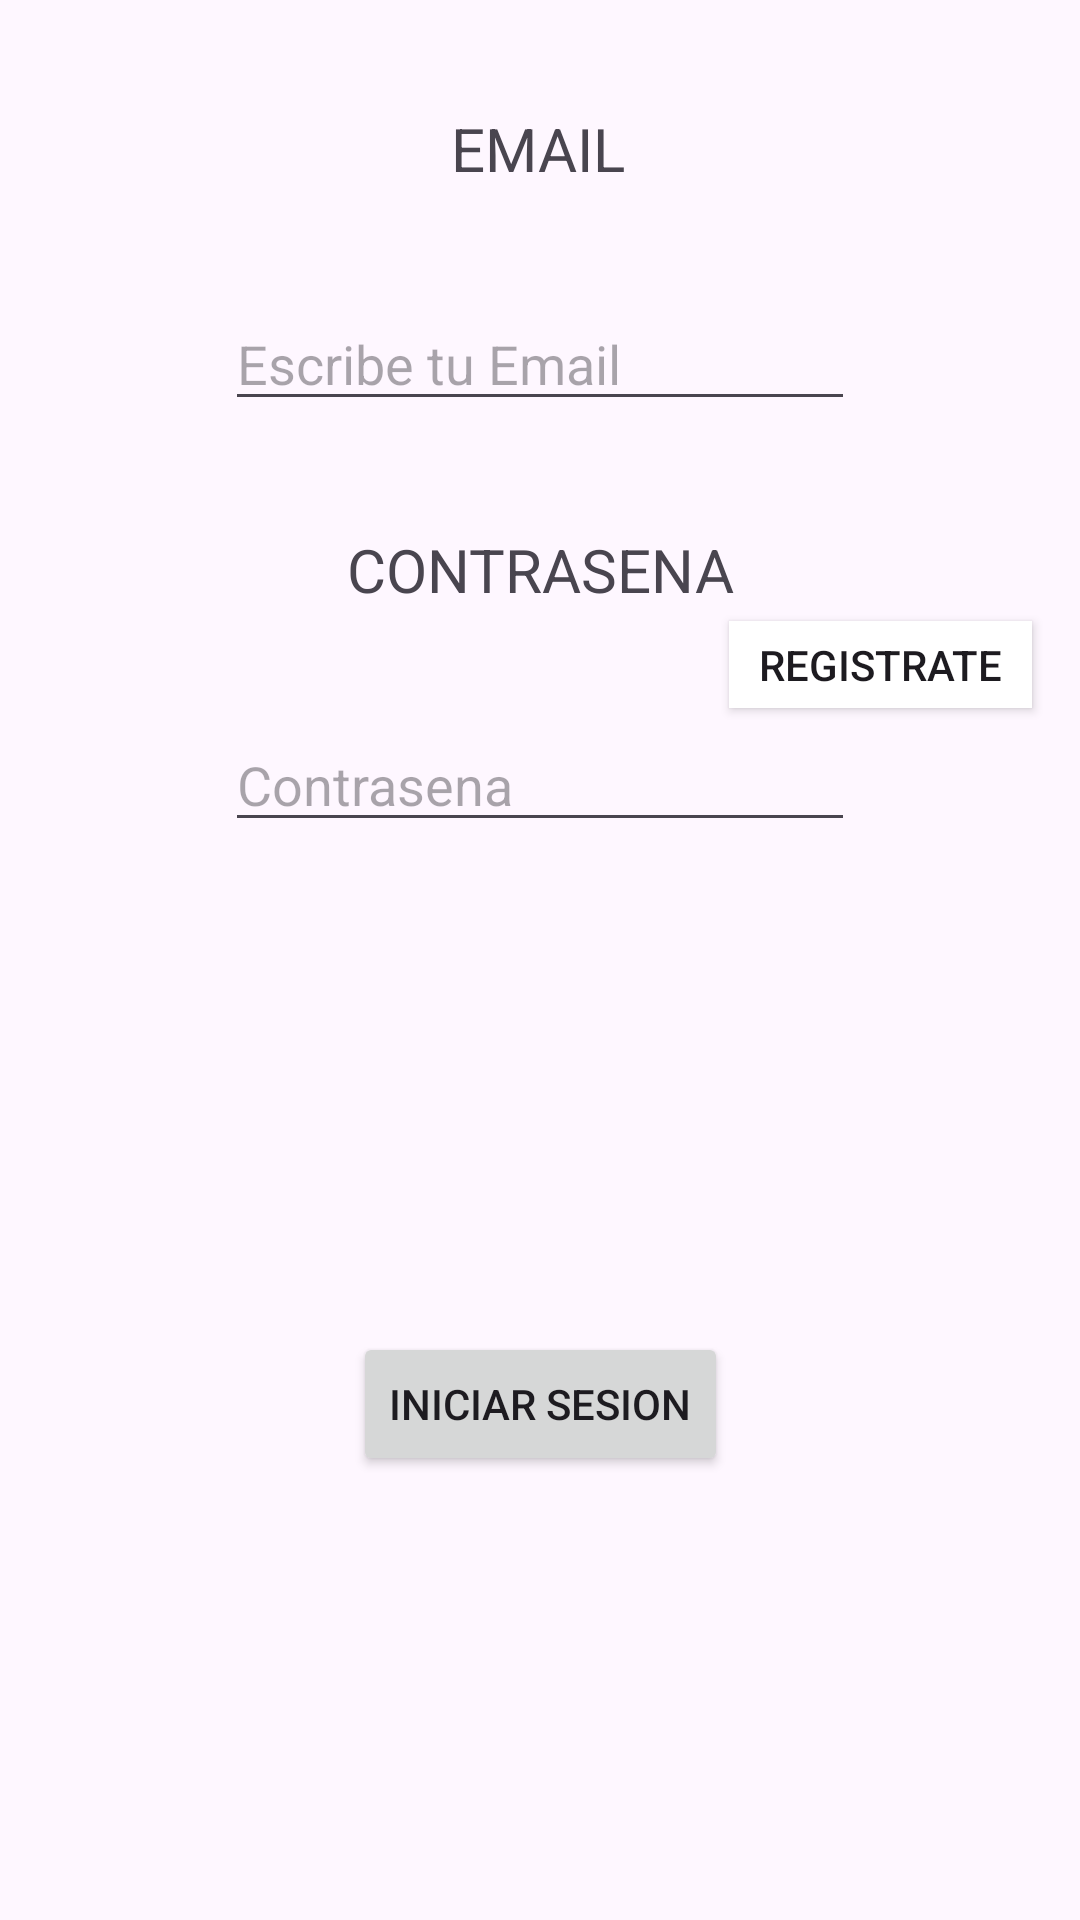

Android layout source for this screen:
<!-- AndroidManifest.xml: application theme Theme.PracticaPersonasAPI -->
<!-- res/layout/activity_form_login.xml -->
<?xml version="1.0" encoding="utf-8"?>
<androidx.constraintlayout.widget.ConstraintLayout xmlns:android="http://schemas.android.com/apk/res/android"
    xmlns:app="http://schemas.android.com/apk/res-auto"
    xmlns:tools="http://schemas.android.com/tools"
    android:layout_width="match_parent"
    android:layout_height="match_parent"
    tools:context=".ui.activities.FormLoginActivity">

    <EditText
        android:id="@+id/txtEmail"
        android:layout_width="wrap_content"
        android:layout_height="wrap_content"
        android:layout_marginTop="36dp"
        android:ems="10"
        android:hint="Escribe tu Email"
        android:inputType="text"
        app:layout_constraintEnd_toEndOf="parent"
        app:layout_constraintStart_toStartOf="parent"
        app:layout_constraintTop_toBottomOf="@+id/textView" />

    <TextView
        android:id="@+id/textView"
        android:layout_width="wrap_content"
        android:layout_height="wrap_content"
        android:layout_marginTop="36dp"
        android:text="EMAIL"
        android:textSize="20sp"
        app:layout_constraintEnd_toEndOf="parent"
        app:layout_constraintHorizontal_bias="0.498"
        app:layout_constraintStart_toStartOf="parent"
        app:layout_constraintTop_toTopOf="parent" />

    <TextView
        android:id="@+id/textView2"
        android:layout_width="wrap_content"
        android:layout_height="wrap_content"
        android:layout_marginTop="36dp"
        android:text="CONTRASENA"
        android:textSize="20sp"
        app:layout_constraintEnd_toEndOf="parent"
        app:layout_constraintStart_toStartOf="parent"
        app:layout_constraintTop_toBottomOf="@+id/txtEmail" />

    <EditText
        android:id="@+id/txtPassword"
        android:layout_width="wrap_content"
        android:layout_height="wrap_content"
        android:layout_marginTop="36dp"
        android:ems="10"
        android:hint="Contrasena"
        android:inputType="textPassword"
        app:layout_constraintEnd_toEndOf="parent"
        app:layout_constraintStart_toStartOf="parent"
        app:layout_constraintTop_toBottomOf="@+id/textView2" />

    <Button
        android:id="@+id/btnLogin"
        android:layout_width="wrap_content"
        android:layout_height="wrap_content"
        android:layout_marginBottom="148dp"
        android:text="Iniciar Sesion"
        app:layout_constraintBottom_toBottomOf="parent"
        app:layout_constraintEnd_toEndOf="parent"
        app:layout_constraintStart_toStartOf="parent" />

    <Button
        android:id="@+id/btnRegisterL"
        android:layout_width="101dp"
        android:layout_height="29dp"
        android:layout_marginEnd="16dp"
        android:layout_marginBottom="404dp"
        android:background="#FFFFFF"
        android:padding="0dp"
        android:text="Registrate"
        android:textColorLink="#000CFF"
        app:layout_constraintBottom_toBottomOf="parent"
        app:layout_constraintEnd_toEndOf="parent" />

</androidx.constraintlayout.widget.ConstraintLayout>
<!-- resources referenced by this layout -->
<resources>
  <style name="Theme.PracticaPersonasAPI" parent="Base.Theme.PracticaPersonasAPI" />
  <style name="Base.Theme.PracticaPersonasAPI" parent="Theme.Material3.DayNight.NoActionBar">
          
          
      </style>
</resources>
